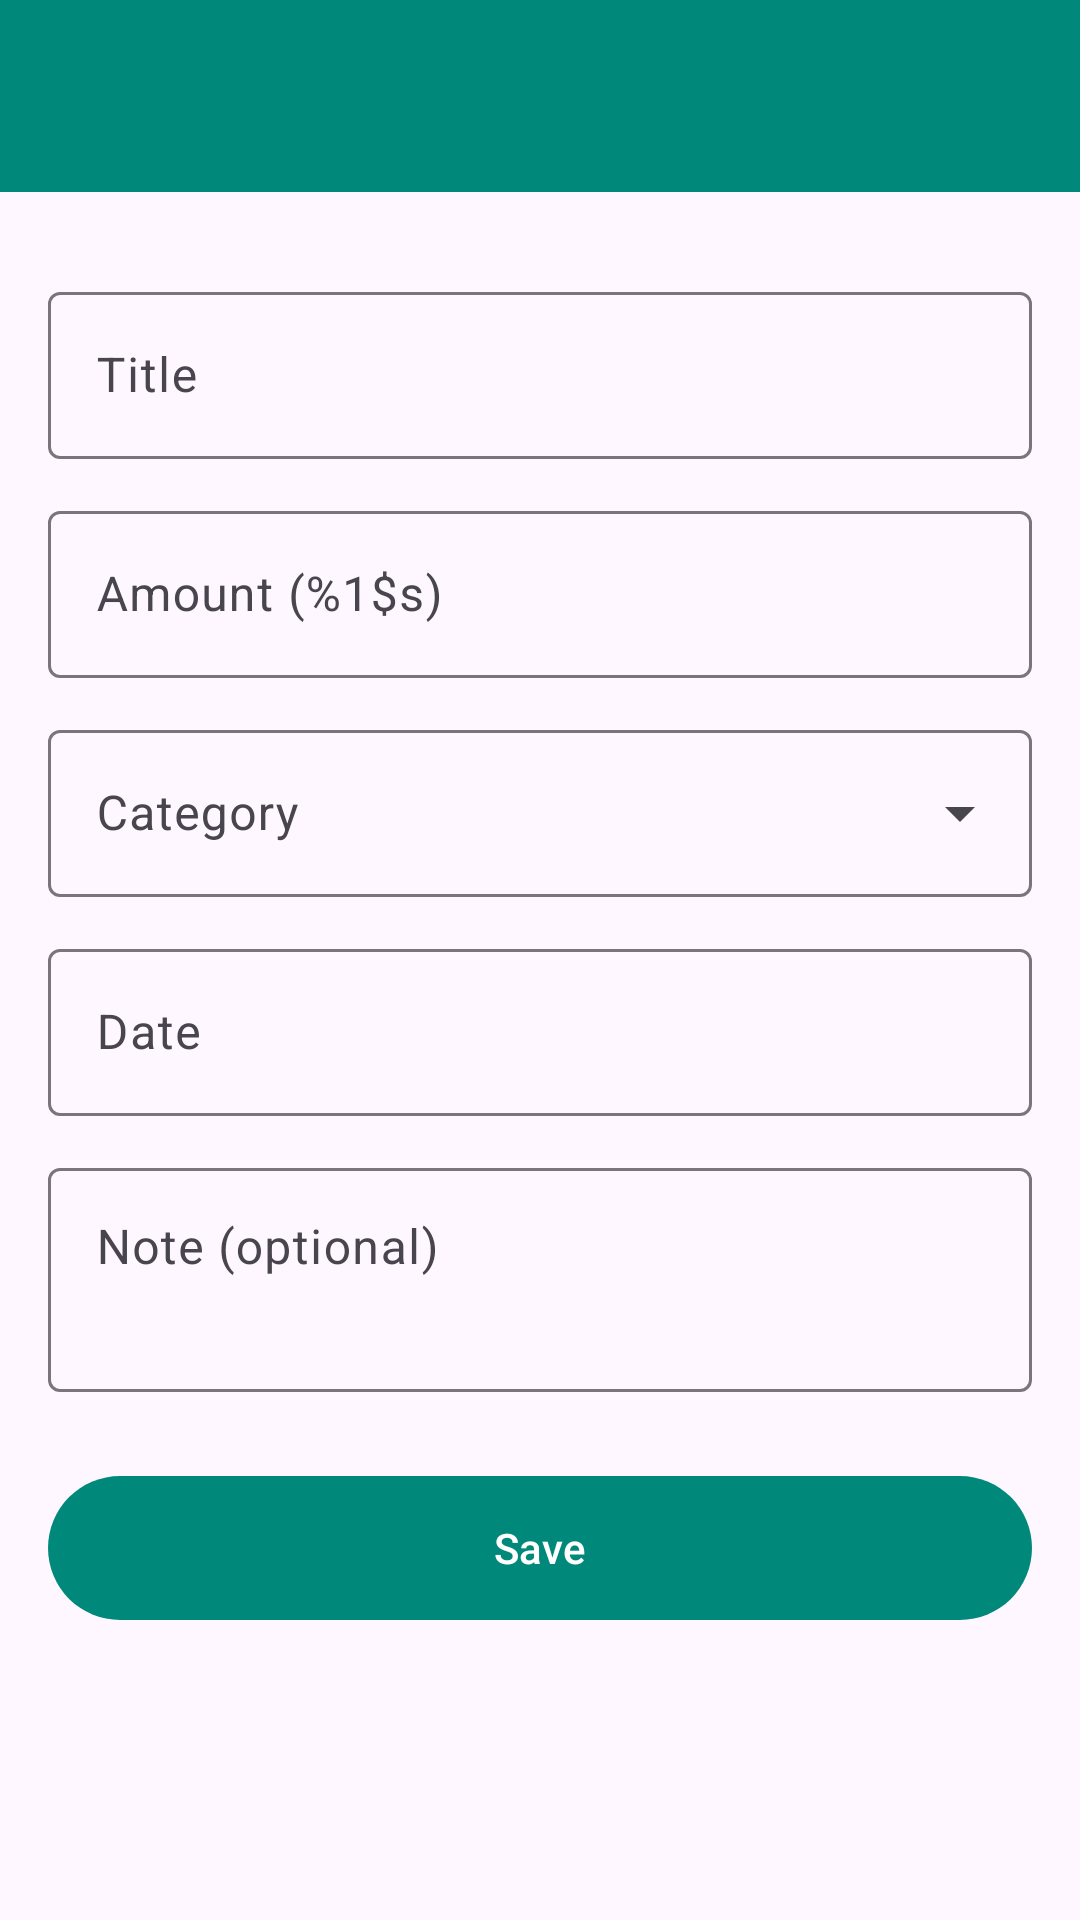

Here is an Android app screen rendered from its layout file. Give the layout XML and the strings, colors and styles it references.
<!-- AndroidManifest.xml: application theme Theme.ExpenseTracker -->
<!-- res/layout/activity_add_edit_transaction.xml -->
<?xml version="1.0" encoding="utf-8"?>
<LinearLayout xmlns:android="http://schemas.android.com/apk/res/android"
    xmlns:app="http://schemas.android.com/apk/res-auto"
    android:layout_width="match_parent"
    android:layout_height="match_parent"
    android:orientation="vertical">

    <include layout="@layout/view_toolbar_back" />

    <ScrollView
        android:layout_width="match_parent"
        android:layout_height="match_parent">

        <LinearLayout
            android:layout_width="match_parent"
            android:layout_height="wrap_content"
            android:orientation="vertical"
            android:padding="16dp">

            <com.google.android.material.button.MaterialButtonToggleGroup
                android:id="@+id/toggle_type"
                android:layout_width="match_parent"
                android:layout_height="wrap_content"
                app:checkedButton="@id/button_expense"
                app:selectionRequired="true"
                app:singleSelection="true">

                <Button
                    android:id="@+id/button_expense"
                    style="?attr/materialButtonOutlinedStyle"
                    android:layout_width="0dp"
                    android:layout_height="wrap_content"
                    android:layout_weight="1"
                    android:text="@string/expense" />

                <Button
                    android:id="@+id/button_income"
                    style="?attr/materialButtonOutlinedStyle"
                    android:layout_width="0dp"
                    android:layout_height="wrap_content"
                    android:layout_weight="1"
                    android:text="@string/income" />
            </com.google.android.material.button.MaterialButtonToggleGroup>

            <com.google.android.material.textfield.TextInputLayout
                android:id="@+id/layout_title"
                style="@style/Widget.Material3.TextInputLayout.OutlinedBox"
                android:layout_width="match_parent"
                android:layout_height="wrap_content"
                android:layout_marginTop="12dp"
                android:hint="@string/hint_title">

                <com.google.android.material.textfield.TextInputEditText
                    android:id="@+id/input_title"
                    android:layout_width="match_parent"
                    android:layout_height="wrap_content"
                    android:inputType="textCapSentences"
                    android:maxLines="1" />
            </com.google.android.material.textfield.TextInputLayout>

            <com.google.android.material.textfield.TextInputLayout
                android:id="@+id/layout_amount"
                style="@style/Widget.Material3.TextInputLayout.OutlinedBox"
                android:layout_width="match_parent"
                android:layout_height="wrap_content"
                android:layout_marginTop="12dp"
                android:hint="@string/hint_amount">

                <com.google.android.material.textfield.TextInputEditText
                    android:id="@+id/input_amount"
                    android:layout_width="match_parent"
                    android:layout_height="wrap_content"
                    android:inputType="numberDecimal" />
            </com.google.android.material.textfield.TextInputLayout>

            <com.google.android.material.textfield.TextInputLayout
                android:id="@+id/layout_category"
                style="@style/Widget.Material3.TextInputLayout.OutlinedBox.ExposedDropdownMenu"
                android:layout_width="match_parent"
                android:layout_height="wrap_content"
                android:layout_marginTop="12dp"
                android:hint="@string/hint_category">

                <com.google.android.material.textfield.MaterialAutoCompleteTextView
                    android:id="@+id/input_category"
                    android:layout_width="match_parent"
                    android:layout_height="wrap_content"
                    android:inputType="none" />
            </com.google.android.material.textfield.TextInputLayout>

            <com.google.android.material.textfield.TextInputLayout
                android:id="@+id/layout_date"
                style="@style/Widget.Material3.TextInputLayout.OutlinedBox"
                android:layout_width="match_parent"
                android:layout_height="wrap_content"
                android:layout_marginTop="12dp"
                android:hint="@string/hint_date">

                <com.google.android.material.textfield.TextInputEditText
                    android:id="@+id/input_date"
                    android:layout_width="match_parent"
                    android:layout_height="wrap_content"
                    android:inputType="none"
                    android:cursorVisible="false"
                    android:focusable="false" />
            </com.google.android.material.textfield.TextInputLayout>

            <com.google.android.material.textfield.TextInputLayout
                android:id="@+id/layout_note"
                style="@style/Widget.Material3.TextInputLayout.OutlinedBox"
                android:layout_width="match_parent"
                android:layout_height="wrap_content"
                android:layout_marginTop="12dp"
                android:hint="@string/hint_note">

                <com.google.android.material.textfield.TextInputEditText
                    android:id="@+id/input_note"
                    android:layout_width="match_parent"
                    android:layout_height="wrap_content"
                    android:inputType="textMultiLine|textCapSentences"
                    android:gravity="top"
                    android:minLines="2" />
            </com.google.android.material.textfield.TextInputLayout>

            <com.google.android.material.button.MaterialButton
                android:id="@+id/button_save"
                android:layout_width="match_parent"
                android:layout_height="56dp"
                android:layout_marginTop="24dp"
                android:text="@string/save" />
        </LinearLayout>
    </ScrollView>
</LinearLayout>
<!-- res/layout/view_toolbar_back.xml (included above) -->
<?xml version="1.0" encoding="utf-8"?>
<com.google.android.material.appbar.MaterialToolbar xmlns:android="http://schemas.android.com/apk/res/android"
    xmlns:app="http://schemas.android.com/apk/res-auto"
    android:id="@+id/toolbar"
    android:layout_width="match_parent"
    android:layout_height="?attr/actionBarSize"
    android:background="@color/toolbar"
    android:theme="@style/ThemeOverlay.Material3.Dark.ActionBar"
    app:navigationIcon="@drawable/ic_arrow_back" />
<!-- resources referenced by this layout -->
<resources>
  <color name="toolbar">#00897B</color>
  <string name="expense">Expense</string>
  <string name="hint_amount">Amount (%1$s)</string>
  <string name="hint_category">Category</string>
  <string name="hint_date">Date</string>
  <string name="hint_note">Note (optional)</string>
  <string name="hint_title">Title</string>
  <string name="income">Income</string>
  <string name="save">Save</string>
  <style name="Theme.ExpenseTracker" parent="Theme.Material3.DayNight.NoActionBar">
          <item name="colorPrimary">@color/brand</item>
          <item name="colorOnPrimary">@android:color/white</item>
          <item name="colorPrimaryContainer">@color/brand_container</item>
          <item name="colorOnPrimaryContainer">@color/on_brand_container</item>
          <item name="colorSecondary">@color/accent</item>
          
          <item name="android:forceDarkAllowed" tools:targetApi="q">false</item>
          <item name="android:statusBarColor">@color/brand_dark</item>
      </style>
  <color name="brand">#00897B</color>
  <color name="brand_container">#B2DFDB</color>
  <color name="on_brand_container">#00201C</color>
  <color name="accent">#FF7043</color>
  <color name="brand_dark">#00695C</color>
</resources>
